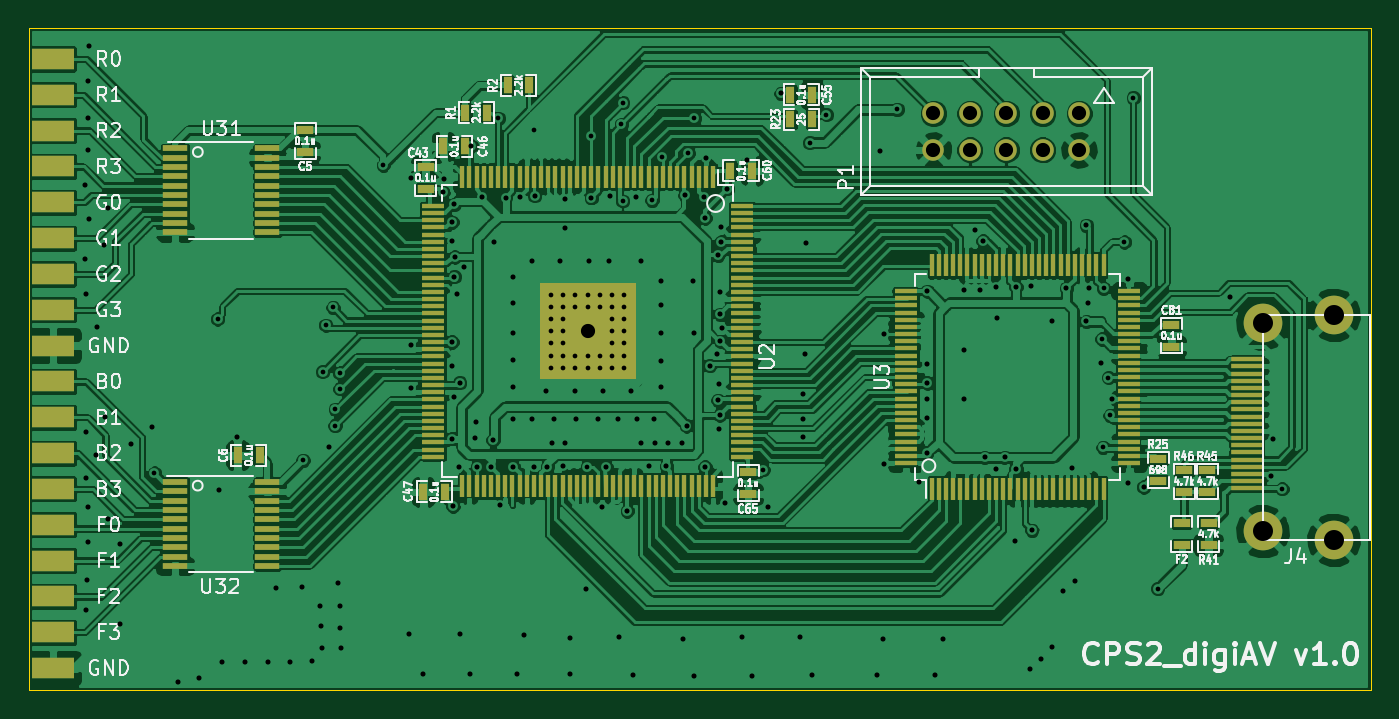
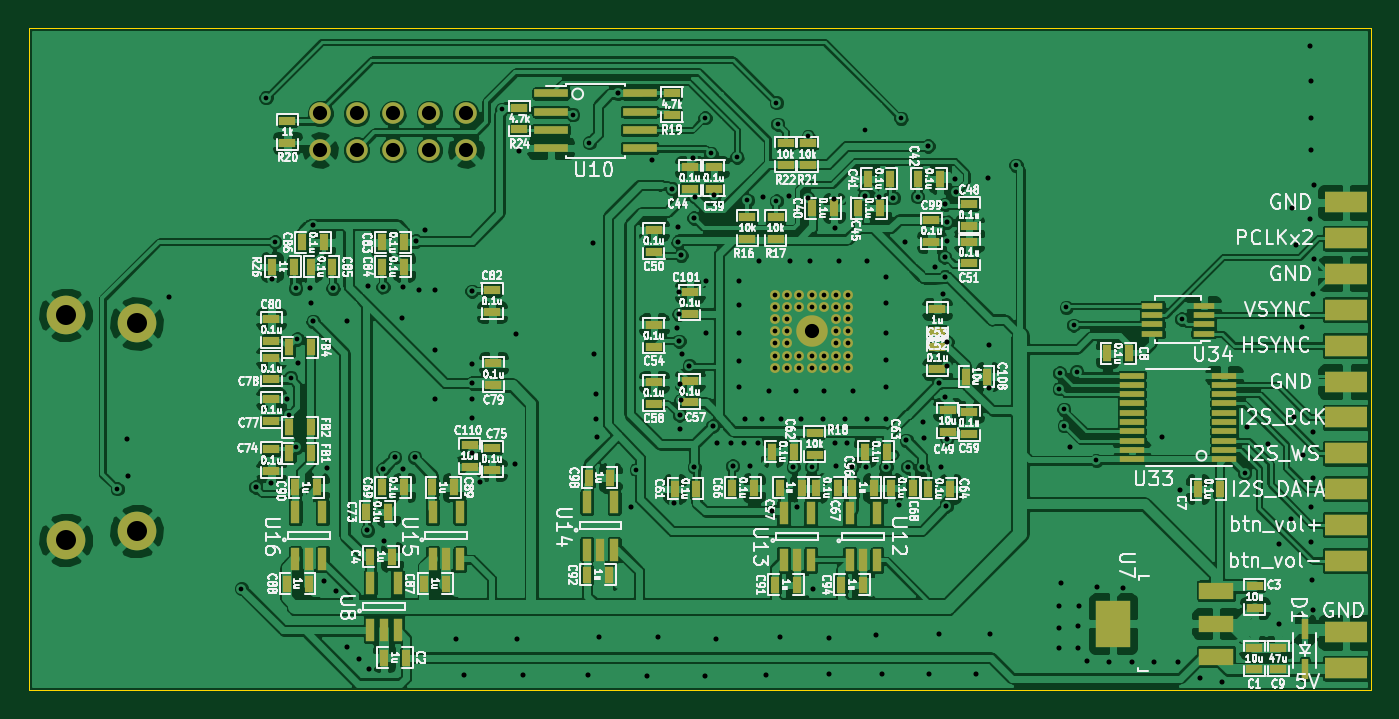
Circuit board: 10 layer files. Board 93.6 x 46.2 mm.
- bottom_copper: cps2_digiav-B.Cu.gbl (358908 bytes)
- bottom_mask: cps2_digiav-B.Mask.gbs (7550 bytes)
- paste: cps2_digiav-B.Paste.gbp (5770 bytes)
- bottom_silk: cps2_digiav-B.SilkS.gbo (179141 bytes)
- outline: cps2_digiav-Edge.Cuts.gm1 (505 bytes)
- top_copper: cps2_digiav-F.Cu.gtl (311183 bytes)
- top_mask: cps2_digiav-F.Mask.gts (10683 bytes)
- paste: cps2_digiav-F.Paste.gtp (8783 bytes)
- top_silk: cps2_digiav-F.SilkS.gto (57308 bytes)
- drill: cps2_digiav.drl (4414 bytes)

=== bottom_copper: cps2_digiav-B.Cu.gbl (358908 bytes, source omitted) ===
=== bottom_mask: cps2_digiav-B.Mask.gbs (7550 bytes, source omitted) ===
=== paste: cps2_digiav-B.Paste.gbp ===
G04 #@! TF.FileFunction,Paste,Bot*
%FSLAX46Y46*%
G04 Gerber Fmt 4.6, Leading zero omitted, Abs format (unit mm)*
G04 Created by KiCad (PCBNEW 4.0.4+dfsg1-stable) date Tue Oct 11 00:50:57 2016*
%MOMM*%
%LPD*%
G01*
G04 APERTURE LIST*
%ADD10C,0.150000*%
%ADD11R,0.650000X1.560000*%
%ADD12R,0.635000X1.143000*%
%ADD13R,1.143000X0.635000*%
%ADD14R,2.350000X0.600000*%
%ADD15R,2.400000X1.200000*%
%ADD16R,2.400000X3.300000*%
%ADD17R,1.700000X0.400000*%
%ADD18R,0.450000X1.400000*%
%ADD19R,1.500000X0.400000*%
G04 APERTURE END LIST*
D10*
D11*
X103743800Y-60603400D03*
X102793800Y-60603400D03*
X101843800Y-60603400D03*
X101843800Y-57303400D03*
X103743800Y-57303400D03*
X113340000Y-60603400D03*
X112390000Y-60603400D03*
X111440000Y-60603400D03*
X111440000Y-57303400D03*
X113340000Y-57303400D03*
X74650000Y-60674600D03*
X73700000Y-60674600D03*
X72750000Y-60674600D03*
X72750000Y-57374600D03*
X74650000Y-57374600D03*
X79256000Y-60652600D03*
X78306000Y-60652600D03*
X77356000Y-60652600D03*
X77356000Y-57352600D03*
X79256000Y-57352600D03*
X92984000Y-59928000D03*
X92034000Y-59928000D03*
X91084000Y-59928000D03*
X91084000Y-56628000D03*
X92984000Y-56628000D03*
D12*
X112235000Y-45811000D03*
X113759000Y-45811000D03*
X112227000Y-51407000D03*
X113751000Y-51407000D03*
X112230000Y-53221000D03*
X113754000Y-53221000D03*
X113438000Y-40200000D03*
X114962000Y-40200000D03*
D13*
X97686200Y-30618800D03*
X97686200Y-29094800D03*
X79116000Y-33111000D03*
X79116000Y-31587000D03*
X77567000Y-33111000D03*
X77567000Y-31587000D03*
X113873000Y-31547000D03*
X113873000Y-30023000D03*
X87043600Y-29628200D03*
X87043600Y-28104200D03*
X77089000Y-51790600D03*
X77089000Y-53314600D03*
X79806800Y-36728400D03*
X79806800Y-38252400D03*
X81788000Y-38252400D03*
X81788000Y-36728400D03*
X101150000Y-52642000D03*
X101150000Y-54166000D03*
D12*
X66553000Y-47859000D03*
X65029000Y-47859000D03*
D13*
X67807000Y-51694000D03*
X67807000Y-50170000D03*
X85800000Y-43462000D03*
X85800000Y-41938000D03*
X68935600Y-36931600D03*
X68935600Y-38455600D03*
D12*
X92862400Y-54914800D03*
X91338400Y-54914800D03*
X79522000Y-55625000D03*
X77998000Y-55625000D03*
X74447400Y-55630000D03*
X72923400Y-55630000D03*
X75230000Y-62390600D03*
X73706000Y-62390600D03*
X92964000Y-61696600D03*
X91440000Y-61696600D03*
X79859000Y-62395600D03*
X78335000Y-62395600D03*
X113320600Y-55600600D03*
X111796600Y-55600600D03*
X103762000Y-55600000D03*
X102238000Y-55600000D03*
X113929000Y-62311000D03*
X112405000Y-62311000D03*
X104323000Y-62316000D03*
X102799000Y-62316000D03*
X112862000Y-38500000D03*
X111338000Y-38500000D03*
X110738000Y-40200000D03*
X112262000Y-40200000D03*
X107262000Y-40200000D03*
X105738000Y-40200000D03*
X105738000Y-38500000D03*
X107262000Y-38500000D03*
D13*
X99600000Y-41838000D03*
X99600000Y-43362000D03*
X115000000Y-45362000D03*
X115000000Y-43838000D03*
X99500000Y-48462000D03*
X99500000Y-46938000D03*
X115000000Y-48062000D03*
X115000000Y-46538000D03*
X115000000Y-50962000D03*
X115000000Y-49438000D03*
X99600000Y-52838000D03*
X99600000Y-54362000D03*
X115000000Y-52938000D03*
X115000000Y-54462000D03*
D12*
X108362000Y-57300000D03*
X106838000Y-57300000D03*
X107262000Y-55600000D03*
X105738000Y-55600000D03*
X70238000Y-55630000D03*
X71762000Y-55630000D03*
X75457000Y-55625000D03*
X76981000Y-55625000D03*
X82850000Y-55621000D03*
X81326000Y-55621000D03*
X69162000Y-55700000D03*
X67638000Y-55700000D03*
X72038000Y-53100000D03*
X73562000Y-53100000D03*
X78538000Y-53100000D03*
X80062000Y-53100000D03*
X85338000Y-55700000D03*
X86862000Y-55700000D03*
D13*
X66300000Y-51862000D03*
X66300000Y-50338000D03*
X88300000Y-49762000D03*
X88300000Y-48238000D03*
X85800000Y-49662000D03*
X85800000Y-48138000D03*
X88300000Y-45762000D03*
X88300000Y-44238000D03*
X68524000Y-45796000D03*
X68524000Y-47320000D03*
X66300000Y-39962000D03*
X66300000Y-38438000D03*
X88300000Y-39162000D03*
X88300000Y-37638000D03*
X66300000Y-35838000D03*
X66300000Y-37362000D03*
D12*
X74062000Y-36100000D03*
X72538000Y-36100000D03*
D13*
X85786000Y-34768000D03*
X85786000Y-33244000D03*
D12*
X69863000Y-34064000D03*
X68339000Y-34064000D03*
X71838000Y-34061000D03*
X73362000Y-34061000D03*
X77262000Y-36100000D03*
X75738000Y-36100000D03*
D13*
X84115000Y-34773000D03*
X84115000Y-33249000D03*
D14*
X95490300Y-28104200D03*
X95490300Y-29374200D03*
X95490300Y-30644200D03*
X95490300Y-31914200D03*
X89290300Y-31914200D03*
X89290300Y-30644200D03*
X89290300Y-29374200D03*
X89290300Y-28104200D03*
D13*
X46406000Y-68298000D03*
X46406000Y-66774000D03*
D12*
X105613000Y-67467000D03*
X107137000Y-67467000D03*
D13*
X46372000Y-62480000D03*
X46372000Y-64004000D03*
D12*
X108113000Y-60430000D03*
X106589000Y-60430000D03*
D13*
X68524000Y-44679000D03*
X68524000Y-43155000D03*
D15*
X49067000Y-65100000D03*
X49067000Y-67400000D03*
X49067000Y-62800000D03*
D16*
X56267000Y-65100000D03*
D11*
X108095000Y-65567000D03*
X107145000Y-65567000D03*
X106195000Y-65567000D03*
X106195000Y-62267000D03*
X108095000Y-62267000D03*
D12*
X50357000Y-55710000D03*
X48833000Y-55710000D03*
X55138000Y-46248000D03*
X56662000Y-46248000D03*
D17*
X48512000Y-53636000D03*
X48512000Y-52986000D03*
X48512000Y-52336000D03*
X48512000Y-51686000D03*
X48512000Y-51036000D03*
X48512000Y-50386000D03*
X48512000Y-49736000D03*
X48512000Y-49086000D03*
X48512000Y-48436000D03*
X48512000Y-47786000D03*
X54952000Y-47786000D03*
X54952000Y-48436000D03*
X54952000Y-49086000D03*
X54952000Y-49736000D03*
X54952000Y-50386000D03*
X54952000Y-51036000D03*
X54952000Y-51686000D03*
X54952000Y-52336000D03*
X54952000Y-52986000D03*
X54952000Y-53636000D03*
D13*
X44752000Y-68298000D03*
X44752000Y-66774000D03*
D18*
X42893000Y-68266000D03*
X42893000Y-65466000D03*
D19*
X49932000Y-44866000D03*
X49932000Y-44216000D03*
X49932000Y-43566000D03*
X49932000Y-42916000D03*
X53532000Y-42916000D03*
X53532000Y-43566000D03*
X53532000Y-44216000D03*
X53532000Y-44866000D03*
M02*

=== bottom_silk: cps2_digiav-B.SilkS.gbo (179141 bytes, source omitted) ===
=== outline: cps2_digiav-Edge.Cuts.gm1 ===
G04 #@! TF.FileFunction,Profile,NP*
%FSLAX46Y46*%
G04 Gerber Fmt 4.6, Leading zero omitted, Abs format (unit mm)*
G04 Created by KiCad (PCBNEW 4.0.4+dfsg1-stable) date Tue Oct 11 00:50:57 2016*
%MOMM*%
%LPD*%
G01*
G04 APERTURE LIST*
%ADD10C,0.150000*%
%ADD11C,0.100000*%
G04 APERTURE END LIST*
D10*
D11*
X131934000Y-69764000D02*
X38300000Y-69764000D01*
X38300000Y-69764000D02*
X38300000Y-23518000D01*
X131934000Y-23518000D02*
X131934000Y-69764000D01*
X38300000Y-23518000D02*
X131934000Y-23518000D01*
M02*

=== top_copper: cps2_digiav-F.Cu.gtl (311183 bytes, source omitted) ===
=== top_mask: cps2_digiav-F.Mask.gts (10683 bytes, source omitted) ===
=== paste: cps2_digiav-F.Paste.gtp (8783 bytes, source omitted) ===
=== top_silk: cps2_digiav-F.SilkS.gto (57308 bytes, source omitted) ===
=== drill: cps2_digiav.drl ===
M48
INCH,TZ
T1C0.013
T2C0.014
T3C0.039
T4C0.039
T5C0.055
%
G90
G05
T1
X18532Y-21494
X20268Y-17262
X22614Y-21144
X23151Y-18711
X23238Y-17430
X23436Y-16944
X23494Y-20191
X23504Y-19741
X23619Y-18741
X23628Y-19179
X24816Y-13035
X27981Y-11745
X28972Y-12065
X29429Y-16594
X29429Y-16929
X29429Y-17264
X29429Y-17598
X29429Y-17933
X29429Y-18268
X29429Y-18602
X29764Y-16594
X29764Y-16929
X29764Y-17264
X29764Y-17598
X29764Y-17933
X29764Y-18268
X29764Y-18602
X30098Y-16594
X30098Y-16929
X30098Y-18268
X30098Y-18602
X30430Y-21320
X30433Y-16594
X30433Y-16929
X30433Y-18268
X30433Y-18602
X30528Y-12246
X30768Y-16594
X30768Y-16929
X30768Y-18268
X30768Y-18602
X31102Y-16594
X31102Y-16929
X31102Y-17264
X31102Y-17598
X31102Y-17933
X31102Y-18268
X31102Y-18602
X31364Y-11908
X31398Y-11318
X31400Y-14020
X31437Y-16594
X31437Y-16929
X31437Y-17264
X31437Y-17598
X31437Y-17933
X31437Y-18268
X31437Y-18602
X32200Y-13999
X32487Y-12810
X33198Y-12712
X33359Y-11735
X35250Y-21400
X36535Y-12415
X36994Y-11650
X38939Y-11498
X44561Y-17809
X44590Y-20790
X44606Y-16417
X44742Y-18869
X44780Y-19910
X45180Y-15144
X45423Y-11183
X46098Y-24666
X49509Y-21927
T2
X16620Y-15615
X16626Y-13578
X16652Y-21616
X16654Y-25268
X16656Y-16563
X16659Y-20367
X16678Y-24430
X16704Y-22434
X16707Y-10728
X16707Y-11736
X16713Y-23397
X16719Y-12624
X16734Y-9774
X16734Y-14517
X16926Y-20990
X16950Y-17472
X17139Y-15237
X17172Y-19944
X17244Y-14214
X17256Y-22752
X17581Y-25641
X17595Y-23430
X17883Y-20696
X18468Y-20241
X19170Y-27228
X19770Y-27132
X20319Y-21948
X20376Y-26688
X20800Y-20512
X21018Y-26676
X21642Y-26682
X21872Y-24640
X22266Y-26682
X22584Y-24624
X22866Y-26646
X23088Y-25144
X23120Y-25704
X23128Y-26296
X23326Y-20776
X23576Y-24504
X23632Y-25152
X23632Y-25752
X23648Y-26288
X25520Y-25928
X25570Y-17970
X25570Y-19170
X25591Y-13386
X25912Y-27016
X26457Y-13780
X26496Y-13425
X26710Y-14600
X26710Y-15120
X26710Y-17890
X26710Y-20550
X26721Y-18555
X26732Y-22402
X26766Y-19392
X26770Y-14110
X26770Y-16100
X26780Y-15560
X26832Y-16582
X26890Y-21330
X26920Y-19014
X26928Y-25912
X27050Y-15830
X27200Y-27024
X27239Y-12507
X27350Y-20542
X27380Y-20104
X27400Y-21320
X27520Y-13900
X27790Y-21330
X27835Y-20591
X27874Y-15157
X28020Y-22380
X28187Y-13928
X28386Y-16102
X28386Y-16811
X28386Y-17638
X28386Y-18386
X28386Y-19134
X28386Y-20000
X28390Y-21330
X28496Y-27008
X28572Y-13909
X28672Y-25936
X28898Y-15669
X28917Y-20000
X28950Y-21330
X28979Y-13876
X29291Y-19252
X29330Y-21320
X29449Y-20669
X29508Y-20000
X29685Y-15669
X29760Y-21310
X29803Y-14764
X29803Y-20669
X29817Y-13952
X29944Y-26016
X29960Y-27008
X30079Y-19252
X30118Y-20000
X30384Y-24681
X30472Y-15669
X30533Y-13939
X30728Y-20000
X30837Y-22434
X30866Y-19252
X30940Y-21330
X31030Y-15670
X31061Y-13873
X31280Y-20000
X31304Y-26008
X31520Y-22540
X31614Y-19252
X31680Y-27030
X31768Y-13914
X31791Y-20000
X31890Y-15669
X31909Y-20669
X32120Y-21300
X32264Y-20020
X32283Y-20669
X32441Y-16220
X32441Y-16890
X32441Y-17638
X32441Y-18425
X32441Y-19134
X32600Y-21300
X32638Y-20669
X33031Y-20669
X33060Y-26040
X33105Y-13867
X33150Y-20197
X33336Y-16226
X33345Y-17645
X33360Y-27075
X33633Y-13908
X33660Y-21330
X33661Y-14488
X33688Y-12848
X33795Y-18540
X33994Y-18235
X34017Y-15512
X34019Y-19493
X34047Y-19039
X34055Y-20276
X34062Y-19900
X34077Y-17870
X34078Y-17130
X34081Y-16520
X34091Y-14726
X34104Y-15148
X34126Y-17505
X34213Y-22323
X34270Y-13684
X34665Y-26010
X34819Y-12902
X34950Y-27060
X35400Y-22420
X35744Y-11065
X36270Y-25995
X36340Y-20490
X36350Y-19330
X36350Y-20010
X36419Y-18220
X36444Y-15168
X36585Y-27030
X38370Y-27030
X38461Y-12636
X38535Y-26040
X38567Y-17677
X38574Y-21248
X39530Y-21730
X39751Y-20939
X39762Y-19452
X39764Y-16496
X39764Y-18504
X39764Y-19016
X39766Y-19970
X39990Y-27030
X40200Y-26040
X40787Y-16457
X40787Y-18110
X40787Y-19449
X41064Y-14805
X41220Y-16457
X41299Y-15118
X41339Y-21063
X41654Y-16378
X41654Y-21378
X41693Y-17244
X41890Y-21063
X42183Y-23355
X42205Y-16378
X42205Y-21378
X42597Y-26874
X42624Y-16365
X42638Y-23071
X42880Y-26600
X43189Y-17323
X43191Y-26285
X43494Y-24746
X43583Y-16417
X43746Y-21361
X43830Y-24458
X44134Y-14685
X44134Y-17323
X44173Y-16811
X44213Y-16417
X44540Y-18470
X44835Y-19449
X45269Y-16175
X45274Y-21780
X45709Y-21873
X48083Y-16668
X49213Y-21575
X49252Y-20551
T3
X39934Y-11614
X39934Y-12614
X40934Y-11614
X40934Y-12614
X41934Y-11614
X41934Y-12614
X42934Y-11614
X42934Y-12614
X43934Y-11614
X43934Y-12614
T4
X30433Y-17598
T5
X48976Y-17382
X48976Y-23091
X50925Y-17146
X50925Y-23327
T0
M30

